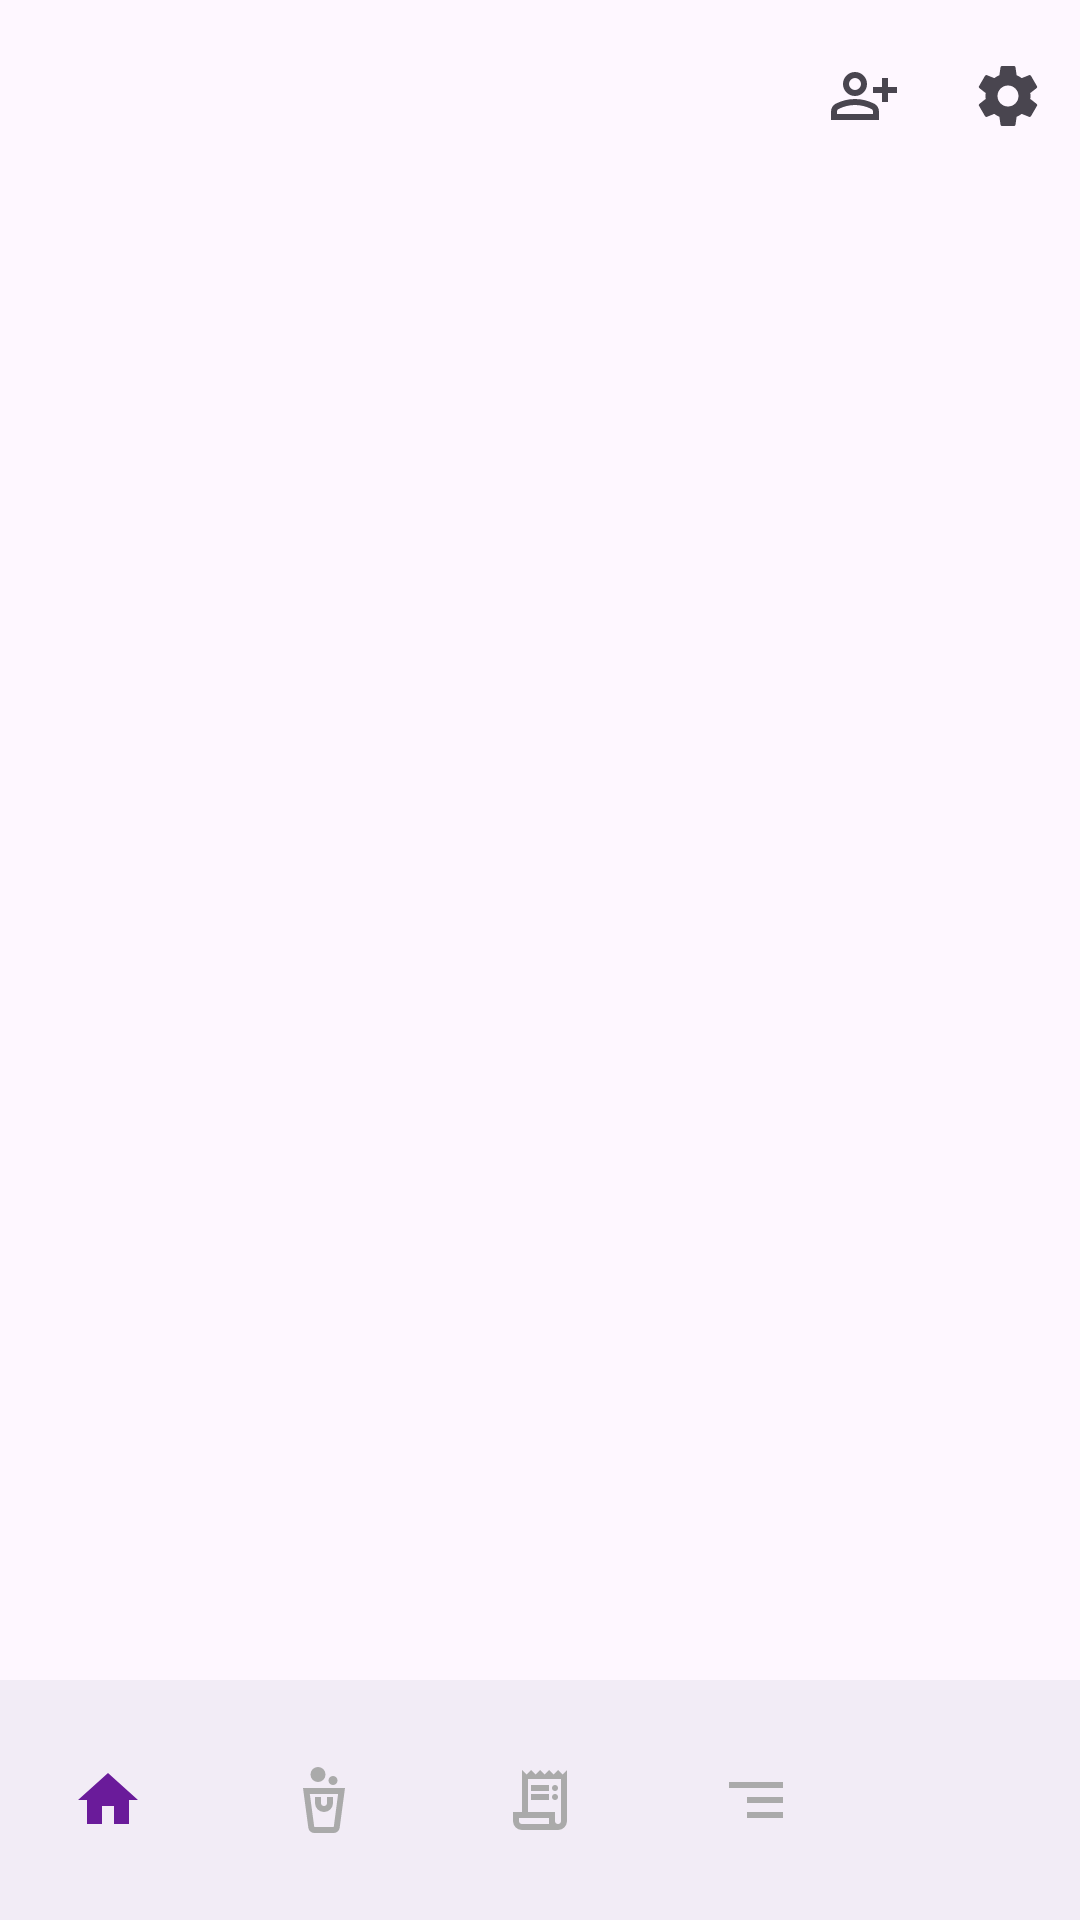

Layout XML and referenced resources for this Android screen:
<!-- AndroidManifest.xml: application theme Theme.RoommateOrganizer -->
<!-- res/layout/activity_main.xml -->
<?xml version="1.0" encoding="utf-8"?>
<androidx.coordinatorlayout.widget.CoordinatorLayout
    xmlns:android="http://schemas.android.com/apk/res/android"
    xmlns:app="http://schemas.android.com/apk/res-auto"
    android:layout_width="match_parent"
    android:layout_height="match_parent"
    android:fitsSystemWindows="true">

    
    <com.google.android.material.appbar.MaterialToolbar
        android:id="@+id/toolbar"
        android:layout_width="match_parent"
        android:layout_height="?attr/actionBarSize"
        app:menu="@menu/menu_top_app_bar"
        app:titleCentered="true"/>


    
    <FrameLayout
        android:id="@+id/fragment_container"
        android:layout_width="match_parent"
        android:layout_height="match_parent"
        android:layout_marginTop="?attr/actionBarSize"
        android:layout_marginBottom="?attr/actionBarSize"/>

    
    <com.google.android.material.bottomnavigation.BottomNavigationView
        android:id="@+id/bottom_navigation"
        android:layout_width="match_parent"
        android:layout_height="wrap_content"
        android:layout_gravity="bottom"
        android:background="@android:color/white"
        android:elevation="8dp"
        app:itemIconTint="@drawable/bottom_nav_colors"
        app:itemTextColor="@drawable/bottom_nav_colors"
        app:labelVisibilityMode="unlabeled"
        app:menu="@menu/bottom_nav_menu"/>


</androidx.coordinatorlayout.widget.CoordinatorLayout>
<!-- resources referenced by this layout -->
<resources>
  <!-- drawable bottom_nav_colors (drawable) -->
  <?xml version="1.0" encoding="utf-8"?>
  <selector xmlns:android="http://schemas.android.com/apk/res/android">
      <item android:color="@color/primaryColor" android:state_checked="true"/>
      <item android:color="@android:color/darker_gray" android:state_checked="false"/>
  </selector>
  <style name="Theme.RoommateOrganizer" parent="Base.Theme.RoommateOrganizer" />
  <color name="primaryColor">#6A1B9A</color>
  <style name="Base.Theme.RoommateOrganizer" parent="Theme.Material3.DayNight.NoActionBar">
          
          <item name="colorPrimary">@color/primaryColor</item>
          <item name="colorOnPrimary">@color/white</item>
          <item name="colorSecondary">@color/accentColor</item>
          <item name="colorOnSecondary">@color/black</item>
          <item name="colorSurface">@color/backgroundColor</item>
          <item name="colorOnBackground">@color/textPrimary</item>
          <item name="colorOnSurface">@color/textPrimary</item>
  
          
          <item name="shapeAppearanceSmallComponent">@style/ShapeAppearance.Roommate.Small</item>
          <item name="shapeAppearanceMediumComponent">@style/ShapeAppearance.Roommate.Medium</item>
          <item name="shapeAppearanceLargeComponent">@style/ShapeAppearance.Roommate.Large</item>
      </style>
  <color name="white">#FFFFFF</color>
  <color name="accentColor">#03DAC5</color>
  <color name="black">#000000</color>
  <color name="backgroundColor">#FFFFFF</color>
  <color name="textPrimary">#212121</color>
  <style name="ShapeAppearance.Roommate.Small" parent="ShapeAppearance.Material3.SmallComponent">
          <item name="cornerSize">4dp</item>
      </style>
  <style name="ShapeAppearance.Roommate.Medium" parent="ShapeAppearance.Material3.MediumComponent">
          <item name="cornerSize">4dp</item>
      </style>
  <style name="ShapeAppearance.Roommate.Large" parent="ShapeAppearance.Material3.LargeComponent">
          <item name="cornerSize">4dp</item>
      </style>
</resources>
